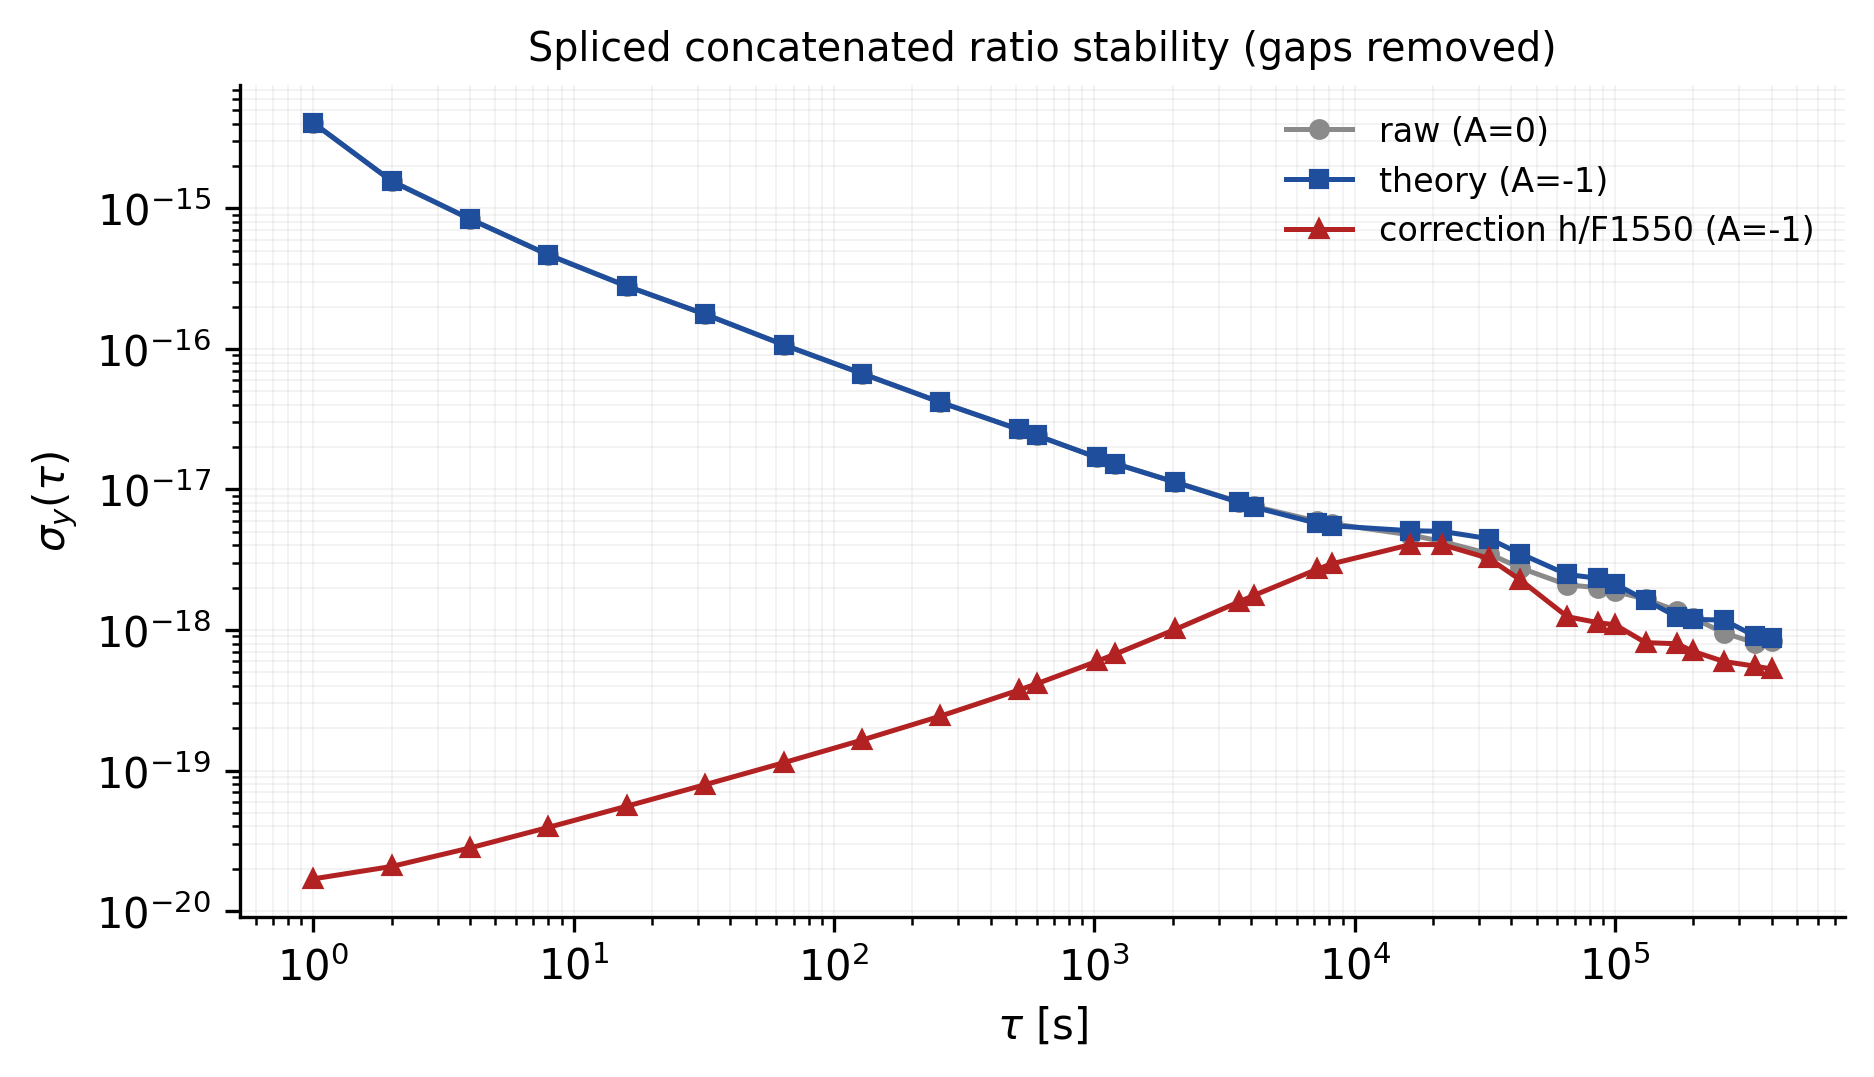

The table this chart was drawn from, first rows:
series, tau_s, tau_days, n_pairs, sigma_y
raw, 1, 0.000012, 1008910, 4.057774e-15
raw, 2, 0.000023, 1008908, 1.562382e-15
raw, 4, 0.000046, 1008904, 8.398358e-16
raw, 8, 0.000093, 1008896, 4.667888e-16
raw, 16, 0.000185, 1008880, 2.795860e-16
raw, 32, 0.000370, 1008848, 1.762649e-16
raw, 64, 0.000741, 1008784, 1.069812e-16
raw, 128, 0.001481, 1008656, 6.678873e-17
raw, 256, 0.002963, 1008400, 4.173550e-17
raw, 512, 0.005926, 1007888, 2.678466e-17
raw, 600, 0.006944, 1007712, 2.424659e-17
raw, 1024, 0.01185, 1006864, 1.689079e-17
raw, 1200, 0.01389, 1006512, 1.528268e-17
raw, 2048, 0.0237, 1004816, 1.127553e-17
raw, 3600, 0.04167, 1001712, 8.159401e-18
raw, 4096, 0.04741, 1000720, 7.590727e-18
raw, 7200, 0.08333, 994512, 5.939890e-18
raw, 8192, 0.09481, 992528, 5.710062e-18
raw, 16384, 0.1896, 976144, 4.744274e-18
raw, 21600, 0.25, 965712, 4.268000e-18
raw, 32768, 0.3793, 943376, 3.491478e-18
raw, 43200, 0.5, 922512, 2.767954e-18
raw, 65536, 0.7585, 877840, 2.093545e-18
raw, 86400, 1, 836112, 1.999670e-18
raw, 100000, 1.157, 808912, 1.882580e-18
raw, 131072, 1.517, 746768, 1.656457e-18
raw, 172800, 2, 663312, 1.370812e-18
raw, 200000, 2.315, 608912, 1.210907e-18
raw, 262144, 3.034, 484624, 9.547877e-19
raw, 345600, 4, 317712, 8.078793e-19
raw, 400000, 4.63, 208912, 8.364187e-19
theory, 1, 0.000012, 1008910, 4.057774e-15
theory, 2, 0.000023, 1008908, 1.562382e-15
theory, 4, 0.000046, 1008904, 8.398357e-16
theory, 8, 0.000093, 1008896, 4.667888e-16
theory, 16, 0.000185, 1008880, 2.795861e-16
theory, 32, 0.000370, 1008848, 1.762650e-16
theory, 64, 0.000741, 1008784, 1.069815e-16
theory, 128, 0.001481, 1008656, 6.678873e-17
theory, 256, 0.002963, 1008400, 4.173562e-17
theory, 512, 0.005926, 1007888, 2.678866e-17
theory, 600, 0.006944, 1007712, 2.425182e-17
theory, 1024, 0.01185, 1006864, 1.689198e-17
theory, 1200, 0.01389, 1006512, 1.527891e-17
theory, 2048, 0.0237, 1004816, 1.124273e-17
theory, 3600, 0.04167, 1001712, 8.083105e-18
theory, 4096, 0.04741, 1000720, 7.490655e-18
theory, 7200, 0.08333, 994512, 5.732743e-18
theory, 8192, 0.09481, 992528, 5.513362e-18
theory, 16384, 0.1896, 976144, 5.084137e-18
theory, 21600, 0.25, 965712, 5.034903e-18
theory, 32768, 0.3793, 943376, 4.464626e-18
theory, 43200, 0.5, 922512, 3.497282e-18
theory, 65536, 0.7585, 877840, 2.482962e-18
theory, 86400, 1, 836112, 2.329322e-18
theory, 100000, 1.157, 808912, 2.127372e-18
theory, 131072, 1.517, 746768, 1.633368e-18
theory, 172800, 2, 663312, 1.241992e-18
theory, 200000, 2.315, 608912, 1.189966e-18
theory, 262144, 3.034, 484624, 1.175587e-18
... 33 more rows
